Labelled photos from "densenet_nocrop", an image-classification folder in Marsh16/MangoLeafDisease_Model_Thesis. The possible labels are: anthracnose, bacterial canker, cutting weevil, die back, gall midge, healthy, powdery mildew, sooty mould.

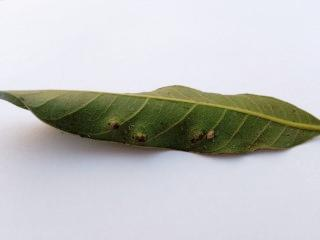
Label: gall midge

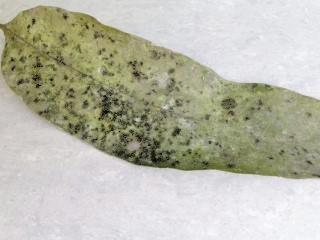
Label: sooty mould

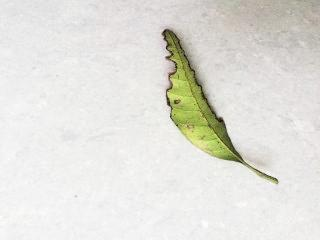
Label: bacterial canker

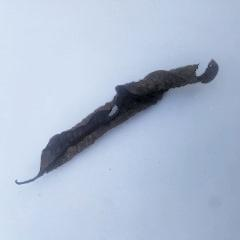
Label: die back

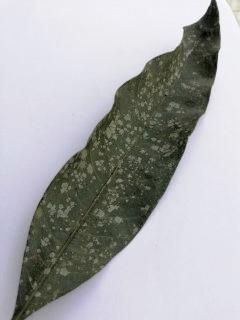
Label: powdery mildew

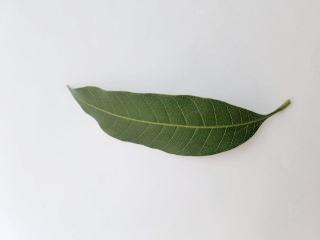
Label: healthy
